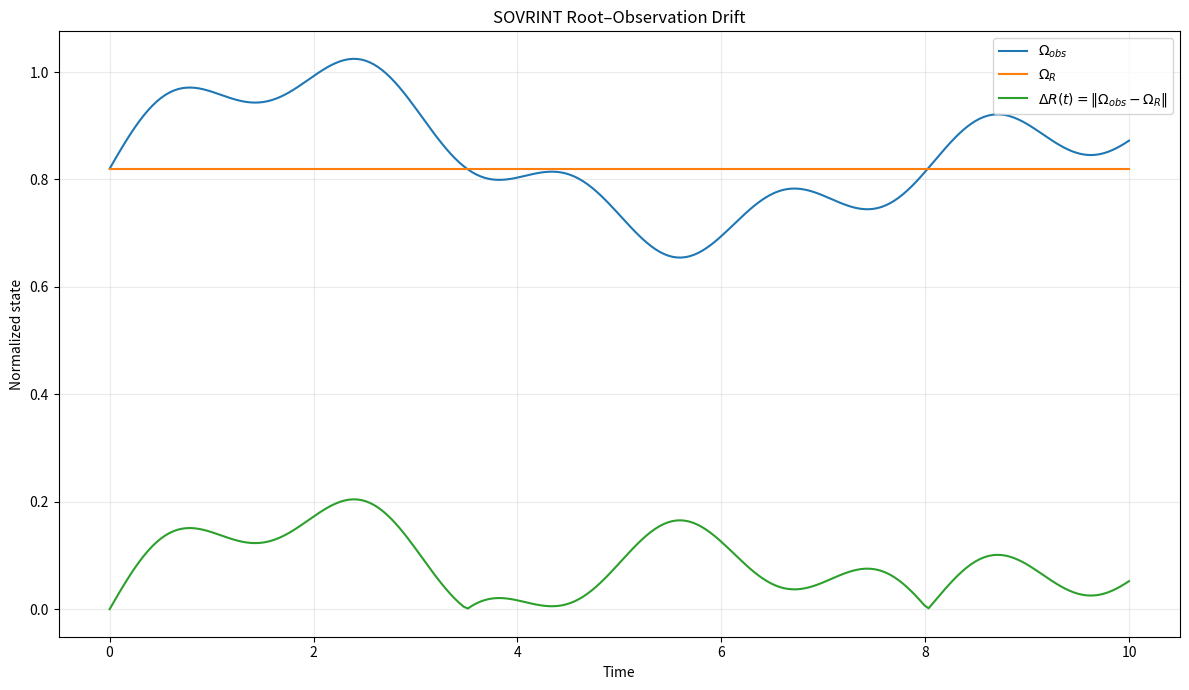
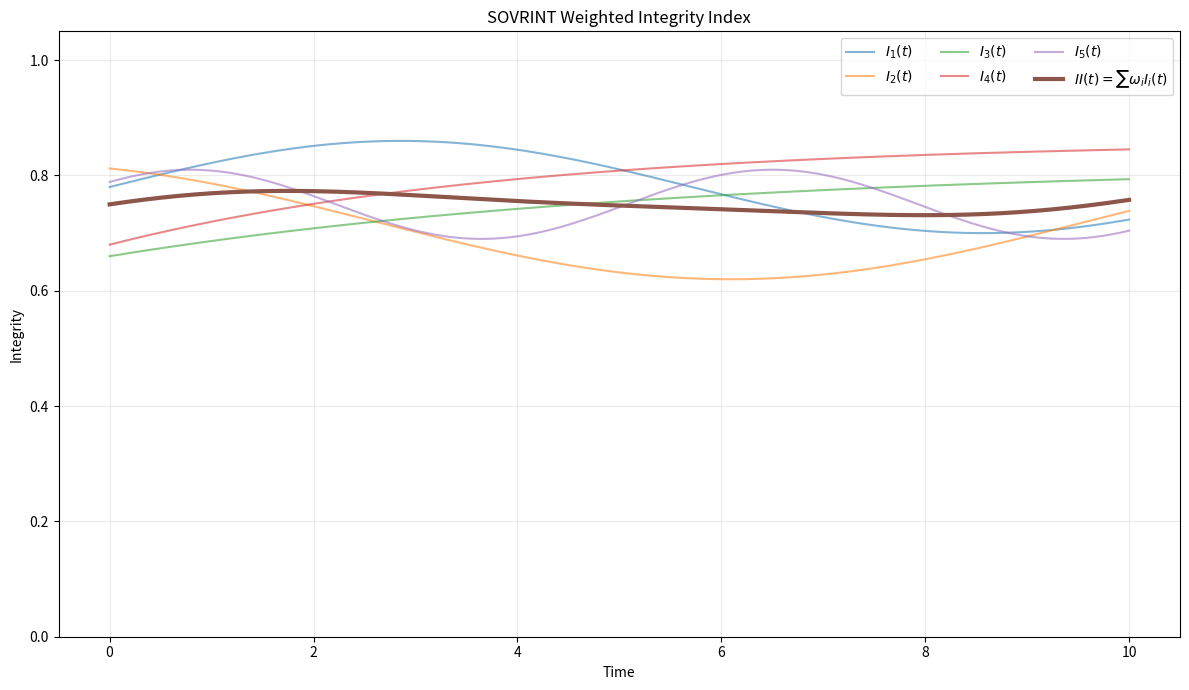
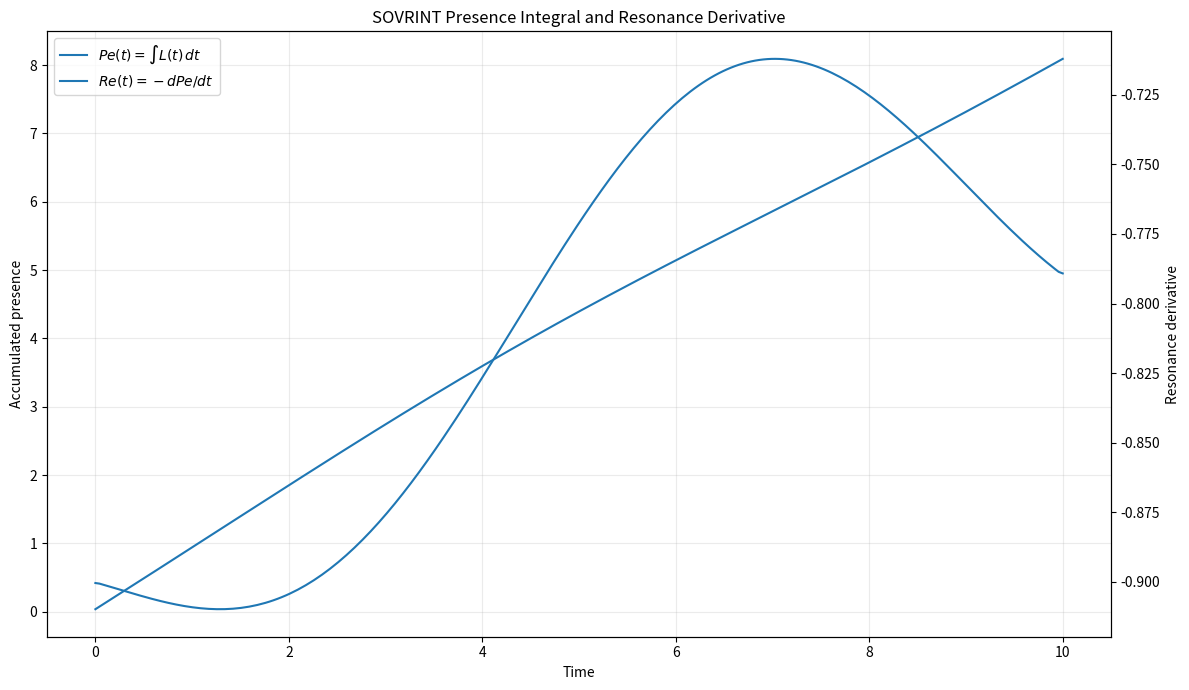
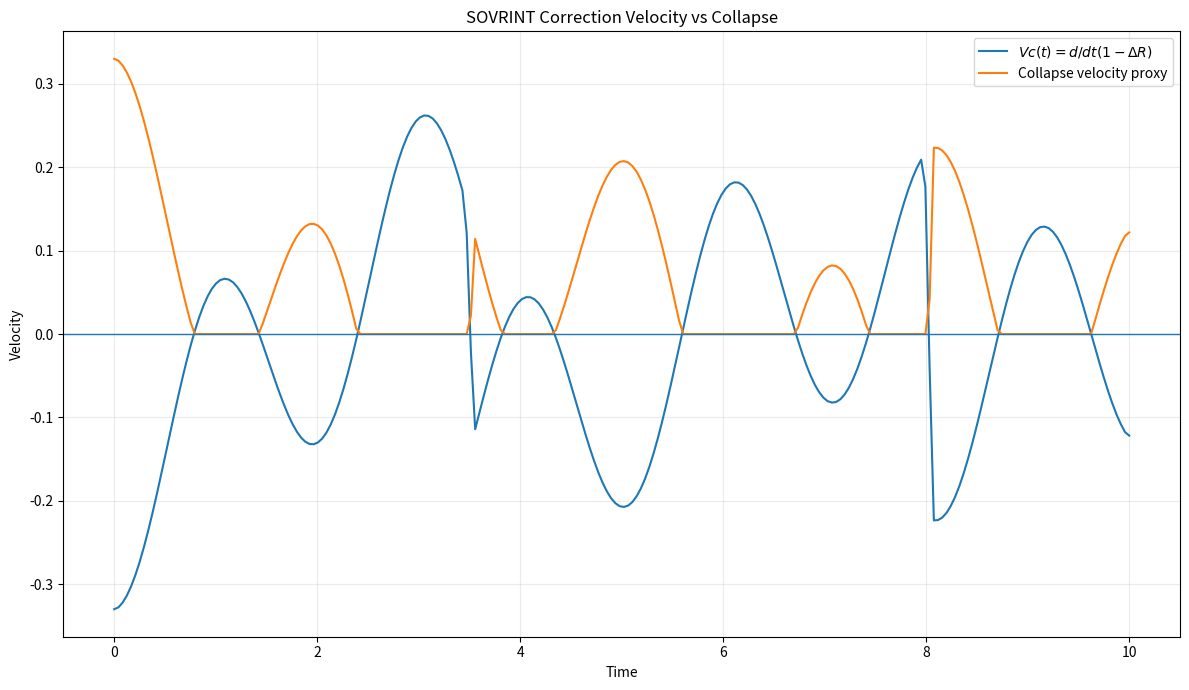
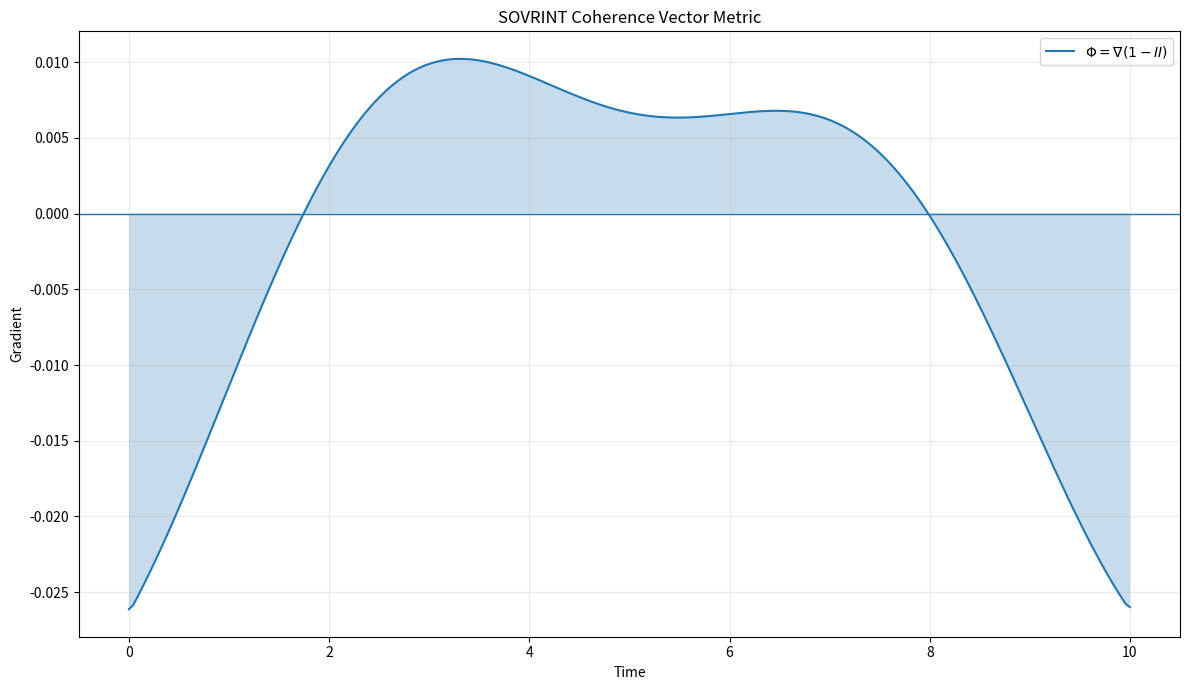
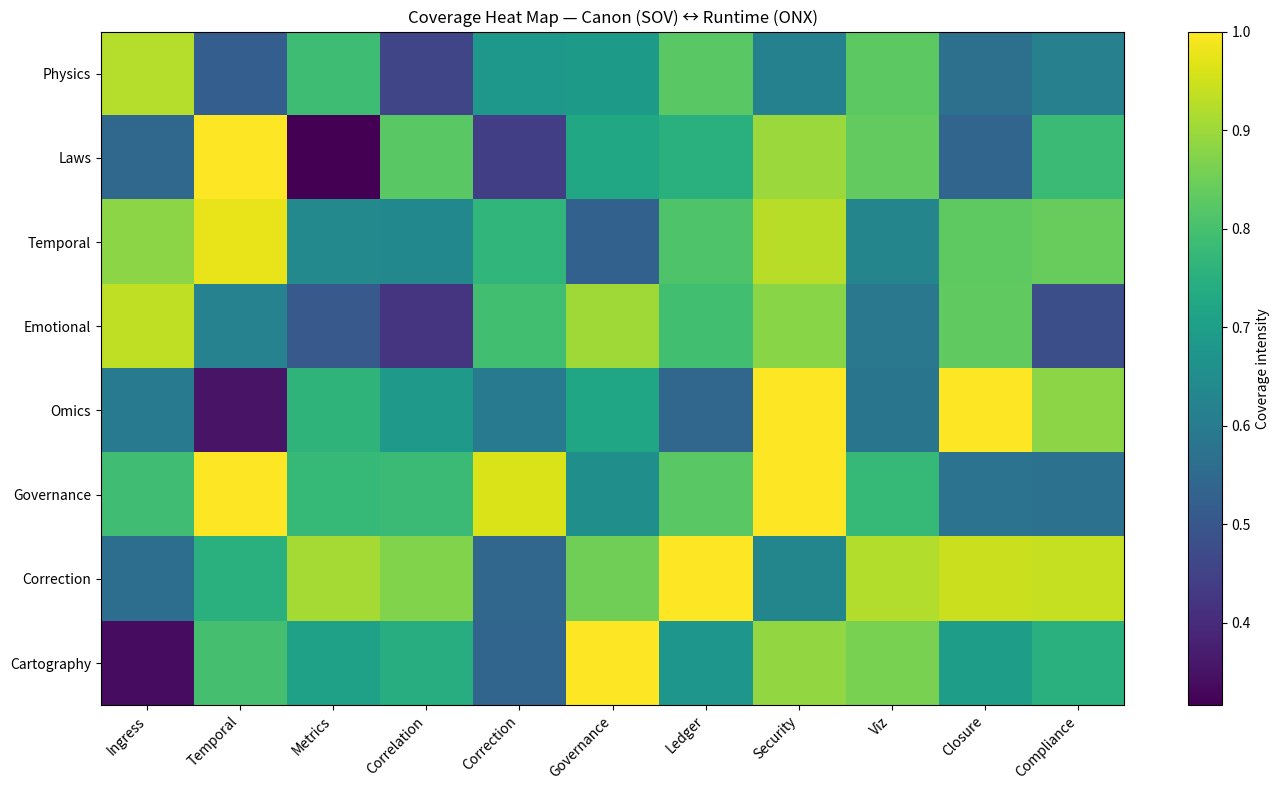

Source code (Python) for these figures, in order:
from pathlib import Path

import matplotlib.pyplot as plt
import numpy as np

OUT = Path("charts/generated")
OUT.mkdir(parents=True, exist_ok=True)

# Deterministic synthetic runtime series for visualization only.
t = np.linspace(0, 10, 240)
omega_root = np.ones_like(t) * 0.82
omega_obs = 0.82 + 0.22 * np.sin(0.8 * t) * np.exp(-0.11 * t) + 0.05 * np.sin(3.1 * t)
delta_r = np.abs(omega_obs - omega_root)

weights = np.array([0.30, 0.25, 0.20, 0.15, 0.10])
components = np.vstack([
    0.78 + 0.08 * np.sin(0.55 * t),
    0.72 + 0.10 * np.cos(0.45 * t + 0.4),
    0.82 - 0.16 * np.exp(-0.18 * t),
    0.68 + 0.18 * (1 - np.exp(-0.25 * t)),
    0.75 + 0.06 * np.sin(1.1 * t + 0.7),
])
ii = weights @ components

love_signal = 0.72 + 0.18 * np.exp(-0.18 * t) + 0.06 * np.sin(0.7 * t)
dt = t[1] - t[0]
pe = np.cumsum(love_signal) * dt
re = -np.gradient(pe, t)
vc = np.gradient(1 - delta_r, t)
collapse = np.maximum(0, np.gradient(delta_r, t))
phi = np.gradient(1 - ii, t)


def save(fig, name: str) -> None:
    fig.tight_layout()
    fig.savefig(OUT / f"{name}.png", dpi=220)
    fig.savefig(OUT / f"{name}.svg")
    plt.close(fig)


fig, ax = plt.subplots(figsize=(12, 7))
ax.plot(t, omega_obs, label=r"$\Omega_{obs}$")
ax.plot(t, omega_root, label=r"$\Omega_R$")
ax.plot(t, delta_r, label=r"$\Delta R(t)=\|\Omega_{obs}-\Omega_R\|$")
ax.set(title="SOVRINT Root–Observation Drift", xlabel="Time", ylabel="Normalized state")
ax.legend(); ax.grid(True, alpha=0.25)
save(fig, "01_root_observation_drift")

fig, ax = plt.subplots(figsize=(12, 7))
for idx, row in enumerate(components, start=1):
    ax.plot(t, row, alpha=0.55, label=fr"$I_{idx}(t)$")
ax.plot(t, ii, linewidth=3, label=r"$II(t)=\sum \omega_i I_i(t)$")
ax.set(title="SOVRINT Weighted Integrity Index", xlabel="Time", ylabel="Integrity", ylim=(0, 1.05))
ax.legend(ncol=3); ax.grid(True, alpha=0.25)
save(fig, "02_integrity_index")

fig, ax = plt.subplots(figsize=(12, 7))
ax.plot(t, pe, label=r"$Pe(t)=\int L(t)\,dt$")
ax2 = ax.twinx(); ax2.plot(t, re, label=r"$Re(t)=-dPe/dt$")
ax.set(title="SOVRINT Presence Integral and Resonance Derivative", xlabel="Time", ylabel="Accumulated presence")
ax2.set_ylabel("Resonance derivative")
lines = ax.get_lines() + ax2.get_lines()
ax.legend(lines, [line.get_label() for line in lines], loc="upper left")
ax.grid(True, alpha=0.25)
save(fig, "03_presence_resonance")

fig, ax = plt.subplots(figsize=(12, 7))
ax.plot(t, vc, label=r"$Vc(t)=d/dt(1-\Delta R)$")
ax.plot(t, collapse, label="Collapse velocity proxy")
ax.axhline(0, linewidth=1)
ax.set(title="SOVRINT Correction Velocity vs Collapse", xlabel="Time", ylabel="Velocity")
ax.legend(); ax.grid(True, alpha=0.25)
save(fig, "04_correction_vs_collapse")

fig, ax = plt.subplots(figsize=(12, 7))
ax.plot(t, phi, label=r"$\Phi=\nabla(1-II)$")
ax.fill_between(t, 0, phi, alpha=0.25); ax.axhline(0, linewidth=1)
ax.set(title="SOVRINT Coherence Vector Metric", xlabel="Time", ylabel="Gradient")
ax.legend(); ax.grid(True, alpha=0.25)
save(fig, "05_coherence_vector")

rows = ["Physics", "Laws", "Temporal", "Emotional", "Omics", "Governance", "Correction", "Cartography"]
cols = ["Ingress", "Temporal", "Metrics", "Correlation", "Correction", "Governance", "Ledger", "Security", "Viz", "Closure", "Compliance"]
rng = np.random.default_rng(505)
coverage = np.clip(rng.normal(0.72, 0.16, (len(rows), len(cols))), 0.25, 1.0)
fig, ax = plt.subplots(figsize=(14, 8))
im = ax.imshow(coverage, aspect="auto")
ax.set_xticks(range(len(cols)), cols, rotation=45, ha="right")
ax.set_yticks(range(len(rows)), rows)
ax.set_title("Coverage Heat Map — Canon (SOV) ↔ Runtime (ONX)")
fig.colorbar(im, ax=ax, label="Coverage intensity")
save(fig, "06_canon_runtime_coverage")

print(f"Generated 12 files in {OUT}")
